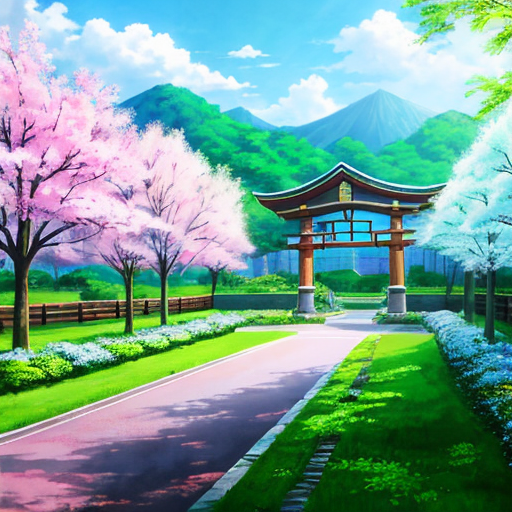
Generation parameters embedded in this image by AUTOMATIC1111 Stable Diffusion web UI or a fork of it (Forge, ...) (PNG 'parameters' text chunk):
anime scenery
Negative prompt: nsfw, nude, bad anatomy 
Steps: 50, Sampler: DPM++ 2M SDE Karras, CFG scale: 7, Seed: 2758191972, Size: 512x512, Model hash: e3edb8a26f, Model: ghostmix_v20Bakedvae, Version: v1.3.2